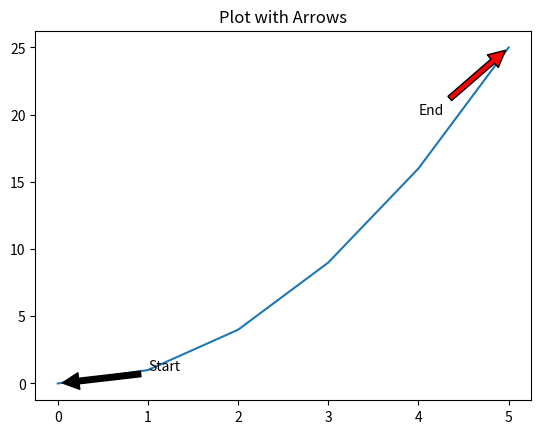

Write Python code to recreate this figure.
import matplotlib.pyplot as plt

x = [0, 1, 2, 3, 4, 5]
y = [0, 1, 4, 9, 16, 25]

plt.plot(x, y)
plt.title('Plot with Arrows')

# Add arrows
plt.annotate('Start', xy=(0, 0), xytext=(1, 1),
             arrowprops=dict(facecolor='black', shrink=0.05))
plt.annotate('End', xy=(5, 25), xytext=(4, 20),
             arrowprops=dict(facecolor='red', shrink=0.05))

plt.show()
